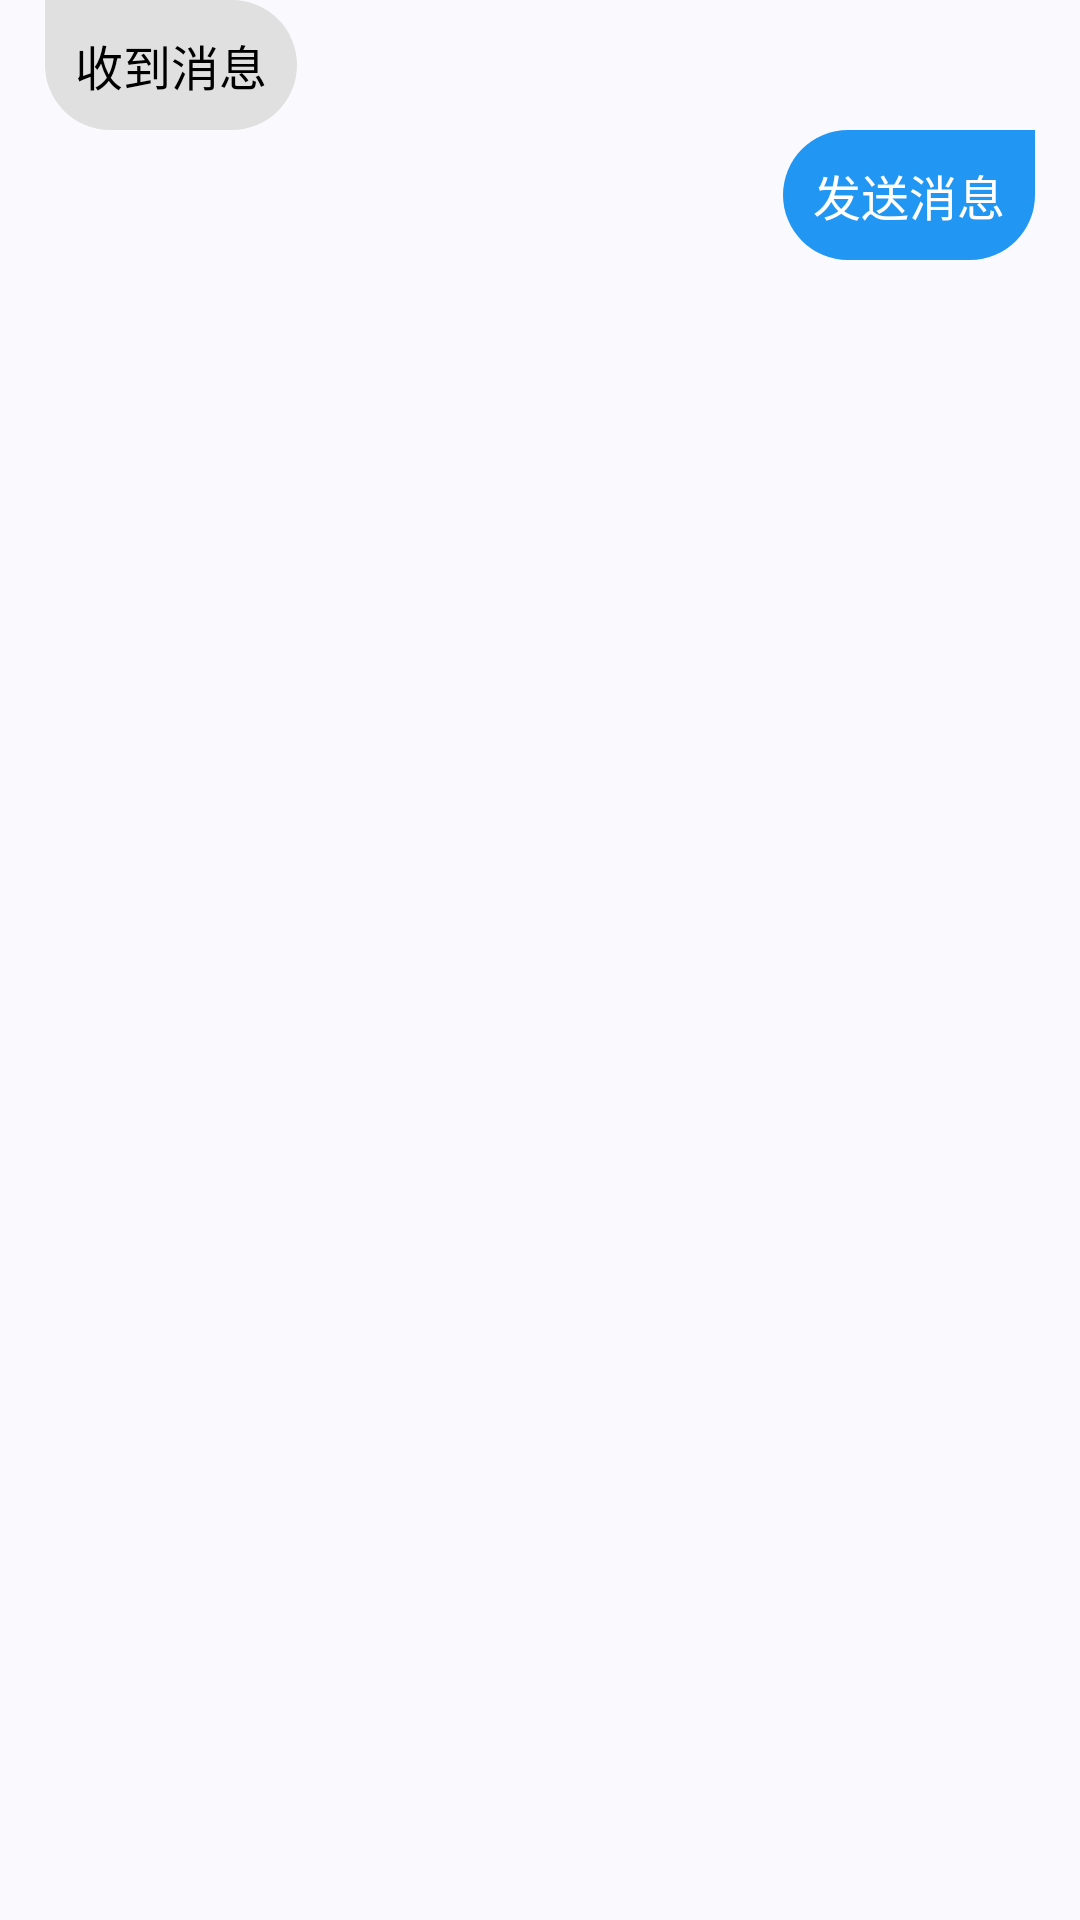

Here is an Android app screen rendered from its layout file. Give the layout XML and the strings, colors and styles it references.
<!-- AndroidManifest.xml: application theme Theme.爱记笔记 -->
<!-- res/layout/chat_item.xml -->
<?xml version="1.0" encoding="utf-8"?>
<androidx.constraintlayout.widget.ConstraintLayout xmlns:android="http://schemas.android.com/apk/res/android"
    xmlns:app="http://schemas.android.com/apk/res-auto"
    xmlns:tools="http://schemas.android.com/tools"
    android:layout_width="match_parent"
    android:layout_height="wrap_content"
    android:layout_marginTop="10dp"
    android:paddingHorizontal="15dp">

    <LinearLayout
        android:id="@+id/receive_msg_layout"
        android:layout_width="wrap_content"
        android:layout_height="wrap_content"
        android:background="@drawable/bg_received_message"
        android:gravity="center"
        app:layout_constraintStart_toStartOf="parent"
        app:layout_constraintTop_toTopOf="parent">

        <TextView
            android:id="@+id/receive_text"
            android:textColor="@color/black"
            android:layout_width="wrap_content"
            android:layout_height="wrap_content"
            android:layout_margin="10dp"
            android:text="收到消息"
            android:textSize="16dp"
            android:textIsSelectable="true"
            tools:ignore="SpUsage" />
    </LinearLayout>

    <LinearLayout
        android:id="@+id/send_msg_layout"
        android:layout_width="wrap_content"
        android:layout_height="wrap_content"
        android:background="@drawable/bg_sent_message"
        android:gravity="center"
        app:layout_constraintEnd_toEndOf="parent"
        app:layout_constraintTop_toBottomOf="@id/receive_msg_layout">

        <TextView
            android:textColor="@color/white"
            android:id="@+id/send_text"
            android:layout_width="wrap_content"
            android:layout_height="wrap_content"
            android:layout_margin="10dp"
            android:text="发送消息"
            android:textSize="16dp"
            android:textIsSelectable="true"
            tools:ignore="SpUsage" />
    </LinearLayout>
</androidx.constraintlayout.widget.ConstraintLayout>
<!-- resources referenced by this layout -->
<resources>
  <color name="black">#FF000000</color>
  <color name="white">#FFFFFFFF</color>
  <!-- drawable bg_received_message (drawable) -->
  <?xml version="1.0" encoding="utf-8"?>
  <shape xmlns:android="http://schemas.android.com/apk/res/android">
      <solid android:color="#E0E0E0" />
      <corners
          android:bottomLeftRadius="26dp"
          android:topLeftRadius="0dp"
          android:topRightRadius="26dp"
          android:bottomRightRadius="26dp"/>
  </shape>
  <!-- drawable bg_sent_message (drawable) -->
  <?xml version="1.0" encoding="utf-8"?>
  <shape xmlns:android="http://schemas.android.com/apk/res/android">
      <solid android:color="#2196F3" />
      <corners
          android:bottomLeftRadius="26dp"
          android:topLeftRadius="26dp"
          android:topRightRadius="0dp"
          android:bottomRightRadius="26dp" />
  </shape>
  <style name="Theme.爱记笔记" parent="Base.Theme.爱记笔记" />
  <style name="Base.Theme.爱记笔记" parent="Theme.Material3.DynamicColors.DayNight">
          
          
          <item name="windowActionBar">false</item>
          <item name="windowNoTitle">true</item>
      </style>
</resources>
